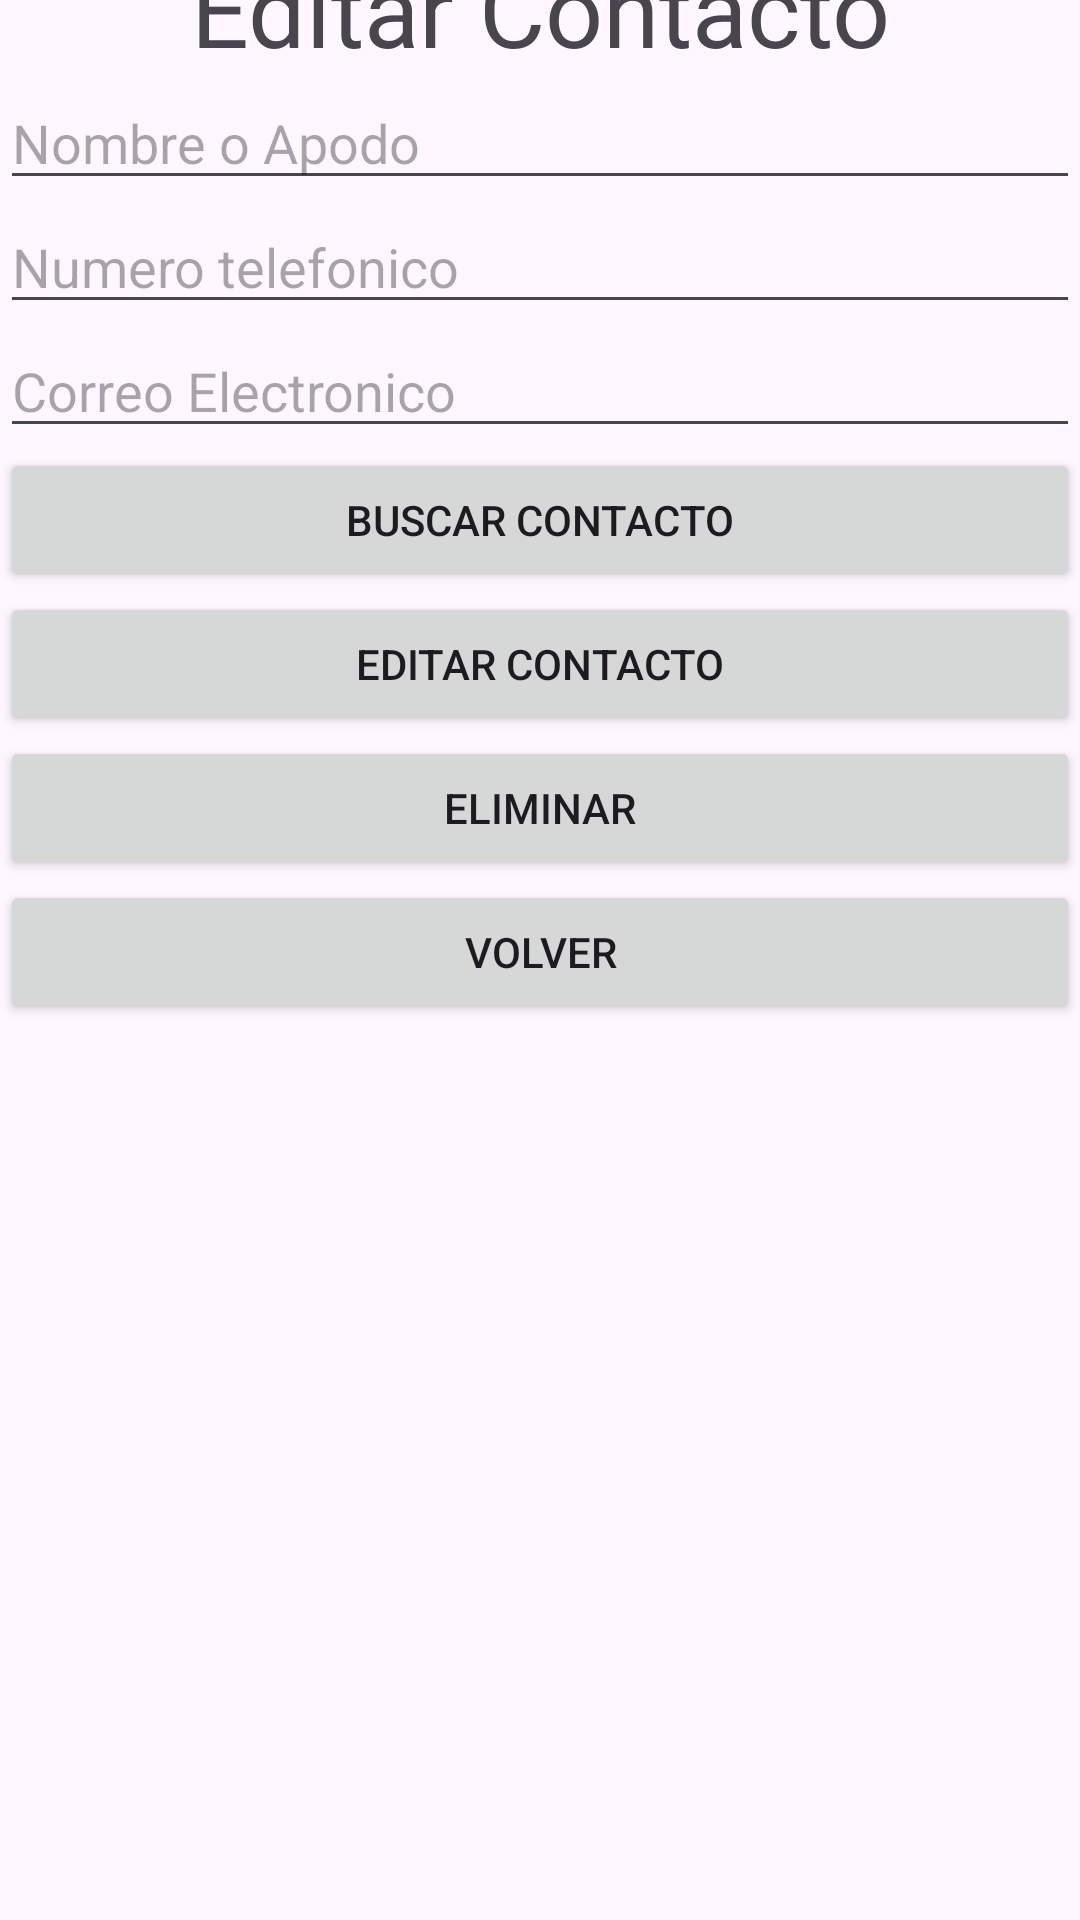

Layout XML and referenced resources for this Android screen:
<!-- AndroidManifest.xml: application theme Theme.ConectaMovilJHC -->
<!-- res/layout/activity_editar_contacto.xml -->
<?xml version="1.0" encoding="utf-8"?>
<androidx.constraintlayout.widget.ConstraintLayout xmlns:android="http://schemas.android.com/apk/res/android"
    xmlns:app="http://schemas.android.com/apk/res-auto"
    xmlns:tools="http://schemas.android.com/tools"
    android:layout_width="match_parent"
    android:layout_height="match_parent"
    tools:context=".EditarContacto">

    <LinearLayout
        android:layout_width="360dp"
        android:layout_height="680dp"
        android:layout_marginStart="26dp"
        android:layout_marginTop="25dp"
        android:layout_marginEnd="26dp"
        android:layout_marginBottom="26dp"
        android:orientation="vertical"
        app:layout_constraintBottom_toBottomOf="parent"
        app:layout_constraintEnd_toEndOf="parent"
        app:layout_constraintStart_toStartOf="parent"
        app:layout_constraintTop_toTopOf="parent">

        <TextView
            android:id="@+id/textView7"
            android:layout_width="match_parent"
            android:layout_height="wrap_content"
            android:gravity="center"
            android:text="Editar Contacto"
            android:textSize="34sp"
            tools:ignore="HardcodedText" />

        <EditText
            android:id="@+id/txtNombre"
            android:layout_width="match_parent"
            android:layout_height="wrap_content"
            android:ems="10"
            android:hint="Nombre o Apodo"
            android:inputType="text"
            tools:ignore="Autofill,HardcodedText,TextContrastCheck,TextContrastCheck,TouchTargetSizeCheck" />

        <EditText
            android:id="@+id/txtNumT"
            android:layout_width="match_parent"
            android:layout_height="wrap_content"
            android:ems="10"
            android:hint="Numero telefonico"
            android:inputType="text"
            tools:ignore="Autofill,HardcodedText,TouchTargetSizeCheck,TextContrastCheck" />

        <EditText
            android:id="@+id/txtCorreo"
            android:layout_width="match_parent"
            android:layout_height="wrap_content"
            android:ems="10"
            android:hint="Correo Electronico"
            android:inputType="text"
            tools:ignore="Autofill,HardcodedText,TextContrastCheck,TouchTargetSizeCheck" />

        <Button
            android:id="@+id/Btnbuscar"
            android:layout_width="match_parent"
            android:layout_height="wrap_content"
            android:text="Buscar Contacto"
            tools:ignore="HardcodedText,VisualLintButtonSize" />

        <Button
            android:id="@+id/btnEditar"
            android:layout_width="match_parent"
            android:layout_height="wrap_content"
            android:text="Editar contacto"
            tools:ignore="HardcodedText,VisualLintButtonSize" />

        <Button
            android:id="@+id/btnEliminar"
            android:layout_width="match_parent"
            android:layout_height="wrap_content"
            android:text="Eliminar"
            tools:ignore="HardcodedText,VisualLintButtonSize" />

        <Button
            android:id="@+id/btnVolver"
            android:layout_width="match_parent"
            android:layout_height="wrap_content"
            android:text="Volver"
            tools:ignore="HardcodedText,VisualLintButtonSize" />

    </LinearLayout>
</androidx.constraintlayout.widget.ConstraintLayout>
<!-- resources referenced by this layout -->
<resources>
  <style name="Theme.ConectaMovilJHC" parent="Base.Theme.ConectaMovilJHC" />
  <style name="Base.Theme.ConectaMovilJHC" parent="Theme.Material3.DayNight.NoActionBar">
          
          
      </style>
</resources>
